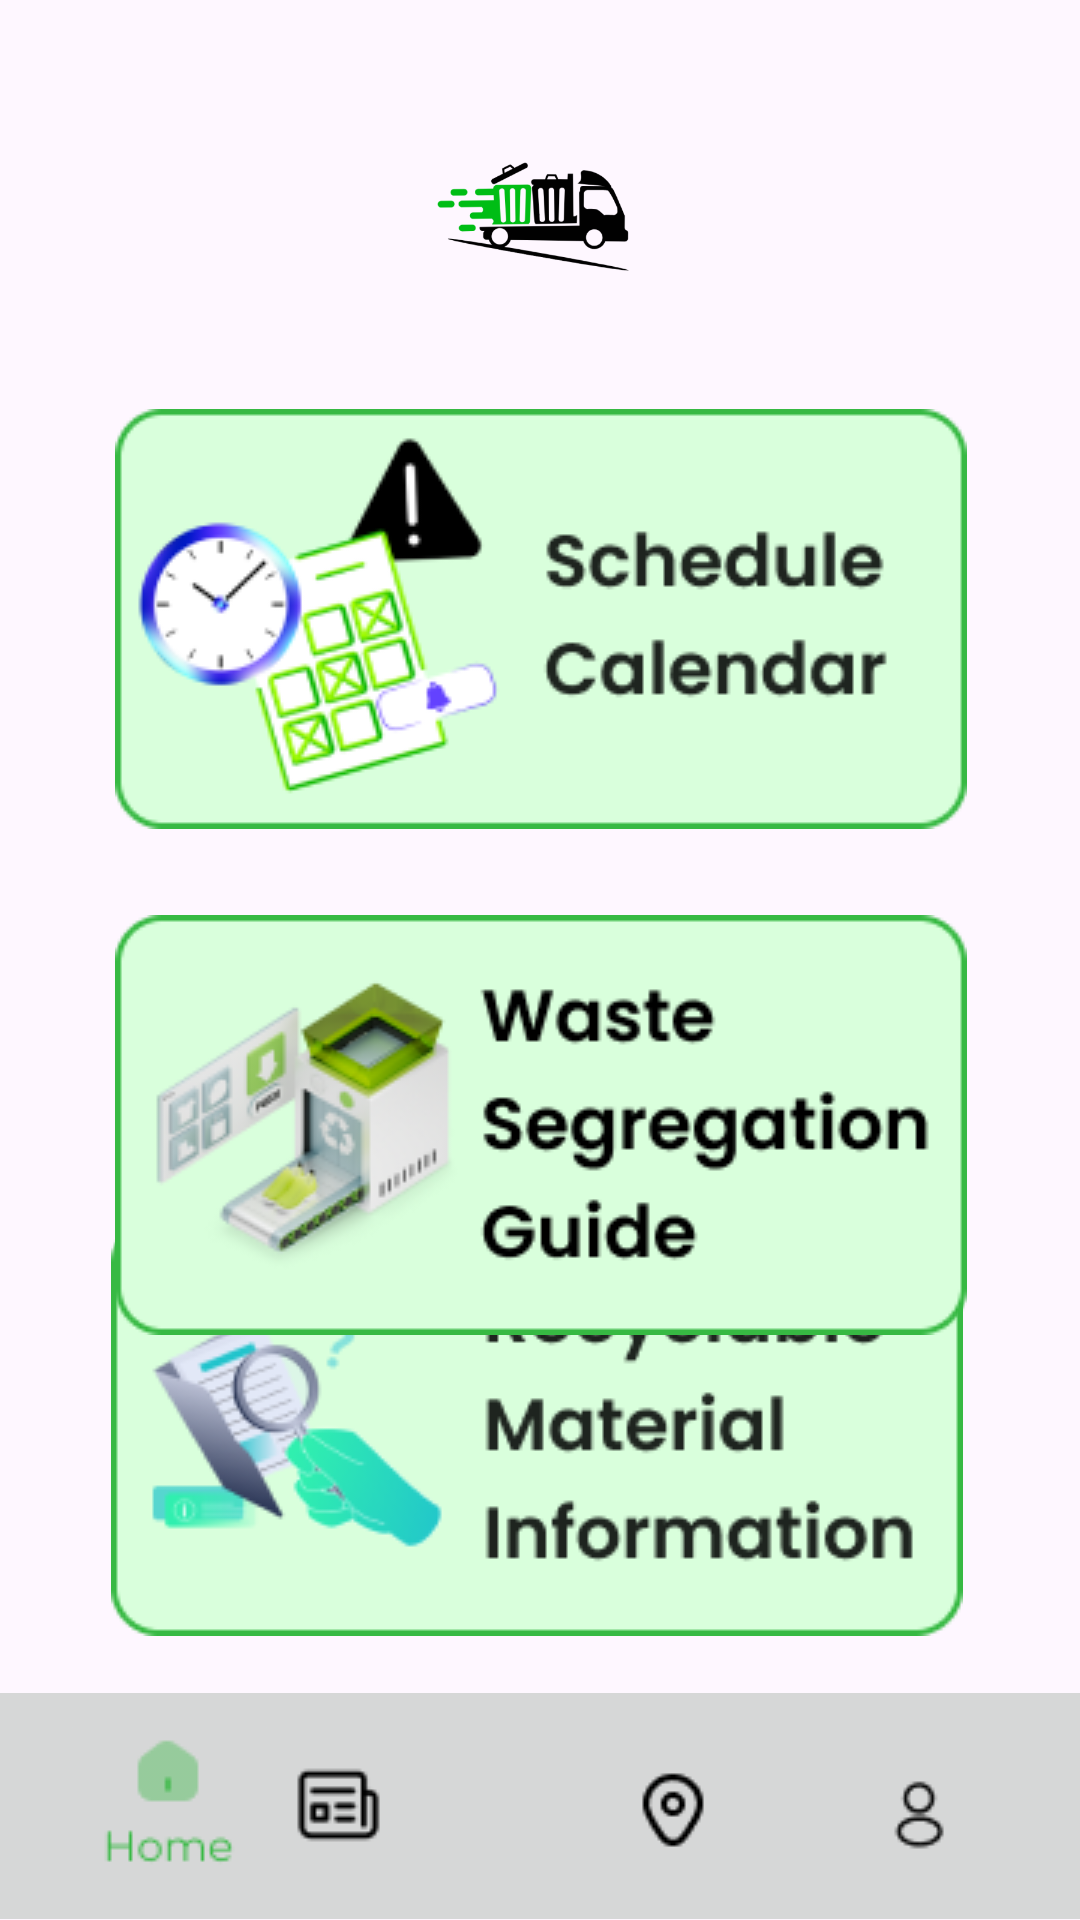

This screen was rendered from an Android layout file. Write that file and the resources it references.
<!-- AndroidManifest.xml: application theme Theme.ECollect -->
<!-- res/layout/activity_dashboard.xml -->
<?xml version="1.0" encoding="utf-8"?>
<androidx.constraintlayout.widget.ConstraintLayout xmlns:android="http://schemas.android.com/apk/res/android"
    xmlns:app="http://schemas.android.com/apk/res-auto"
    xmlns:tools="http://schemas.android.com/tools"
    android:id="@+id/phonenumber_input"
    android:layout_width="match_parent"
    android:layout_height="match_parent"
    tools:context=".Dashboard">

    <ImageView
        android:id="@+id/dashboard_bg"
        android:layout_width="wrap_content"
        android:layout_height="wrap_content"
        android:contentDescription="@string/dashb_bg"
        app:layout_constraintBottom_toBottomOf="parent"
        app:layout_constraintEnd_toEndOf="parent"
        app:layout_constraintHorizontal_bias="0.0"
        app:layout_constraintStart_toStartOf="parent"
        app:layout_constraintTop_toTopOf="parent"
        app:layout_constraintVertical_bias="0.0"
        app:srcCompat="@drawable/onboarding_bg"
        tools:ignore="ImageContrastCheck" />

    <ImageView
        android:id="@+id/trucklogo"
        android:layout_width="96dp"
        android:layout_height="59dp"
        android:layout_marginTop="40dp"
        android:contentDescription="@string/truck"
        app:layout_constraintEnd_toEndOf="parent"
        app:layout_constraintHorizontal_bias="0.498"
        app:layout_constraintStart_toStartOf="parent"
        app:layout_constraintTop_toTopOf="parent"
        app:srcCompat="@drawable/truck_logo" />

    <TextView
        android:id="@+id/dashboard_txt"
        android:layout_width="wrap_content"
        android:layout_height="wrap_content"
        android:fontFamily="@font/poppins_semibold"
        android:text="@string/dashboard"
        android:textSize="34sp"
        android:textStyle="bold"
        app:layout_constraintBottom_toTopOf="@+id/rectangleshadow"
        app:layout_constraintEnd_toEndOf="parent"
        app:layout_constraintHorizontal_bias="0.497"
        app:layout_constraintStart_toStartOf="parent"
        app:layout_constraintTop_toBottomOf="@+id/trucklogo"
        app:layout_constraintVertical_bias="0.0"
        tools:ignore="VisualLintOverlap" />

    <ImageView
        android:id="@+id/rectangleshadow"
        android:layout_width="358dp"
        android:layout_height="580dp"
        android:layout_marginBottom="96dp"
        android:contentDescription="@string/recta"
        app:layout_constraintBottom_toBottomOf="parent"
        app:layout_constraintEnd_toEndOf="parent"
        app:layout_constraintHorizontal_bias="0.485"
        app:layout_constraintStart_toStartOf="parent"
        app:srcCompat="@drawable/rectangleshadow"
        tools:ignore="ImageContrastCheck" />

    <ImageButton
        android:id="@+id/sched_button"
        android:layout_width="287dp"
        android:layout_height="141dp"
        android:backgroundTint="#00FFFFFF"
        android:contentDescription="@string/schedButton"
        app:layout_constraintBottom_toBottomOf="parent"
        app:layout_constraintEnd_toEndOf="parent"
        app:layout_constraintStart_toStartOf="parent"
        app:layout_constraintTop_toBottomOf="@+id/dashboard_txt"
        app:layout_constraintVertical_bias="0.133"
        app:srcCompat="@drawable/sched_calendar"
        tools:ignore="ImageContrastCheck,SpeakableTextPresentCheck,DuplicateSpeakableTextCheck" />

    <ImageButton
        android:id="@+id/recy_button"
        android:layout_width="290dp"
        android:layout_height="141dp"
        android:backgroundTint="#00FFFFFF"
        android:contentDescription="@string/recyButton"
        android:src="@drawable/recyclable"
        app:layout_constraintBottom_toBottomOf="parent"
        app:layout_constraintEnd_toEndOf="parent"
        app:layout_constraintHorizontal_bias="0.485"
        app:layout_constraintStart_toStartOf="parent"
        app:layout_constraintTop_toTopOf="@+id/dashboard_bg"
        app:layout_constraintVertical_bias="0.811"
        tools:ignore="ContentDescription,ImageContrastCheck" />

    <ImageButton
        android:id="@+id/waste_button"
        android:layout_width="286dp"
        android:layout_height="143dp"
        android:layout_marginTop="23dp"
        android:backgroundTint="#00FFFFFF"
        android:contentDescription="@string/wasteButton"
        app:layout_constraintBottom_toBottomOf="@+id/rectangleshadow"
        app:layout_constraintEnd_toEndOf="parent"
        app:layout_constraintHorizontal_bias="0.504"
        app:layout_constraintStart_toStartOf="parent"
        app:layout_constraintTop_toBottomOf="@+id/sched_button"
        app:layout_constraintVertical_bias="0.036"
        app:srcCompat="@drawable/waste_guide"
        tools:ignore="DuplicateSpeakableTextCheck,DuplicateSpeakableTextCheck,ImageContrastCheck" />

    <ImageView
        android:id="@+id/navbarbg"
        android:layout_width="409dp"
        android:layout_height="76dp"
        android:contentDescription="@string/navbarbg"
        app:layout_constraintBottom_toBottomOf="parent"
        app:layout_constraintEnd_toEndOf="parent"
        app:layout_constraintHorizontal_bias="1.0"
        app:layout_constraintStart_toStartOf="@+id/dashboard_bg"
        app:layout_constraintTop_toTopOf="parent"
        app:layout_constraintVertical_bias="1.0"
        app:srcCompat="@drawable/navbar_bg" />

    <ImageButton
        android:id="@+id/homeButton"
        android:layout_width="73dp"
        android:layout_height="67dp"
        android:layout_marginStart="20dp"
        android:layout_marginBottom="4dp"
        android:contentDescription="@string/homeButton"
        android:src="@drawable/home_on"
        app:layout_constraintBottom_toBottomOf="parent"
        app:layout_constraintEnd_toStartOf="@+id/newsButton"
        app:layout_constraintHorizontal_bias="0.0"
        app:layout_constraintStart_toStartOf="parent"
        app:layout_constraintTop_toBottomOf="@+id/recy_button"
        app:layout_constraintVertical_bias="0.987"
        tools:ignore="ImageContrastCheck" />

    <ImageButton
        android:id="@+id/newsButton"
        android:layout_width="78dp"
        android:layout_height="68dp"
        android:layout_marginBottom="4dp"
        android:backgroundTint="#00FFFFFF"
        android:contentDescription="@string/newsButton"
        app:layout_constraintBottom_toBottomOf="parent"
        app:layout_constraintEnd_toEndOf="parent"
        app:layout_constraintHorizontal_bias="0.371"
        app:layout_constraintStart_toStartOf="@+id/navbarbg"
        app:layout_constraintTop_toBottomOf="@+id/recy_button"
        app:layout_constraintVertical_bias="0.983"
        app:srcCompat="@drawable/bulletin"
        tools:ignore="VisualLintBounds" />

    <ImageButton
        android:id="@+id/searchButton"
        android:layout_width="76dp"
        android:layout_height="66dp"
        android:layout_marginBottom="4dp"
        android:backgroundTint="#00FFFFFF"
        android:contentDescription="@string/searchButton"
        app:layout_constraintBottom_toBottomOf="parent"
        app:layout_constraintEnd_toEndOf="parent"
        app:layout_constraintHorizontal_bias="0.656"
        app:layout_constraintStart_toStartOf="parent"
        app:layout_constraintTop_toBottomOf="@+id/recy_button"
        app:layout_constraintVertical_bias="0.984"
        app:srcCompat="@drawable/map" />

    <ImageButton
        android:id="@+id/profButton"
        android:layout_width="76dp"
        android:layout_height="67dp"
        android:backgroundTint="#00FFFFFF"
        android:contentDescription="@string/profiButton"
        app:layout_constraintBottom_toBottomOf="parent"
        app:layout_constraintEnd_toEndOf="parent"
        app:layout_constraintHorizontal_bias="0.943"
        app:layout_constraintStart_toStartOf="parent"
        app:layout_constraintTop_toBottomOf="@+id/recy_button"
        app:layout_constraintVertical_bias="0.942"
        app:srcCompat="@drawable/profile" />


</androidx.constraintlayout.widget.ConstraintLayout>
<!-- resources referenced by this layout -->
<resources>
  <!-- drawable bulletin: png bitmap (drawable, 717 bytes) -->
  <!-- drawable home_on: png bitmap (drawable, 1092 bytes) -->
  <!-- drawable map: png bitmap (drawable, 518 bytes) -->
  <!-- drawable navbar_bg: png bitmap (drawable, 363 bytes) -->
  <!-- drawable profile: png bitmap (drawable, 708 bytes) -->
  <!-- drawable recyclable: png bitmap (drawable, 15041 bytes) -->
  <!-- drawable sched_calendar: png bitmap (drawable, 19550 bytes) -->
  <!-- drawable truck_logo: png bitmap (drawable, 17696 bytes) -->
  <!-- drawable waste_guide: png bitmap (drawable, 20593 bytes) -->
  <string name="dashb_bg">TODO</string>
  <string name="dashboard">Dashboard</string>
  <string name="homeButton">TODO</string>
  <string name="navbarbg">TODO</string>
  <string name="newsButton">TODO</string>
  <string name="profiButton">TODO</string>
  <string name="recta">TODO</string>
  <string name="recyButton">TODO</string>
  <string name="schedButton">TODO</string>
  <string name="searchButton">TODO</string>
  <string name="truck">truck</string>
  <string name="wasteButton">TODO</string>
  <style name="Theme.ECollect" parent="Base.Theme.ECollect" />
  <style name="Base.Theme.ECollect" parent="Theme.Material3.DayNight.NoActionBar">
          
          
      </style>
</resources>
